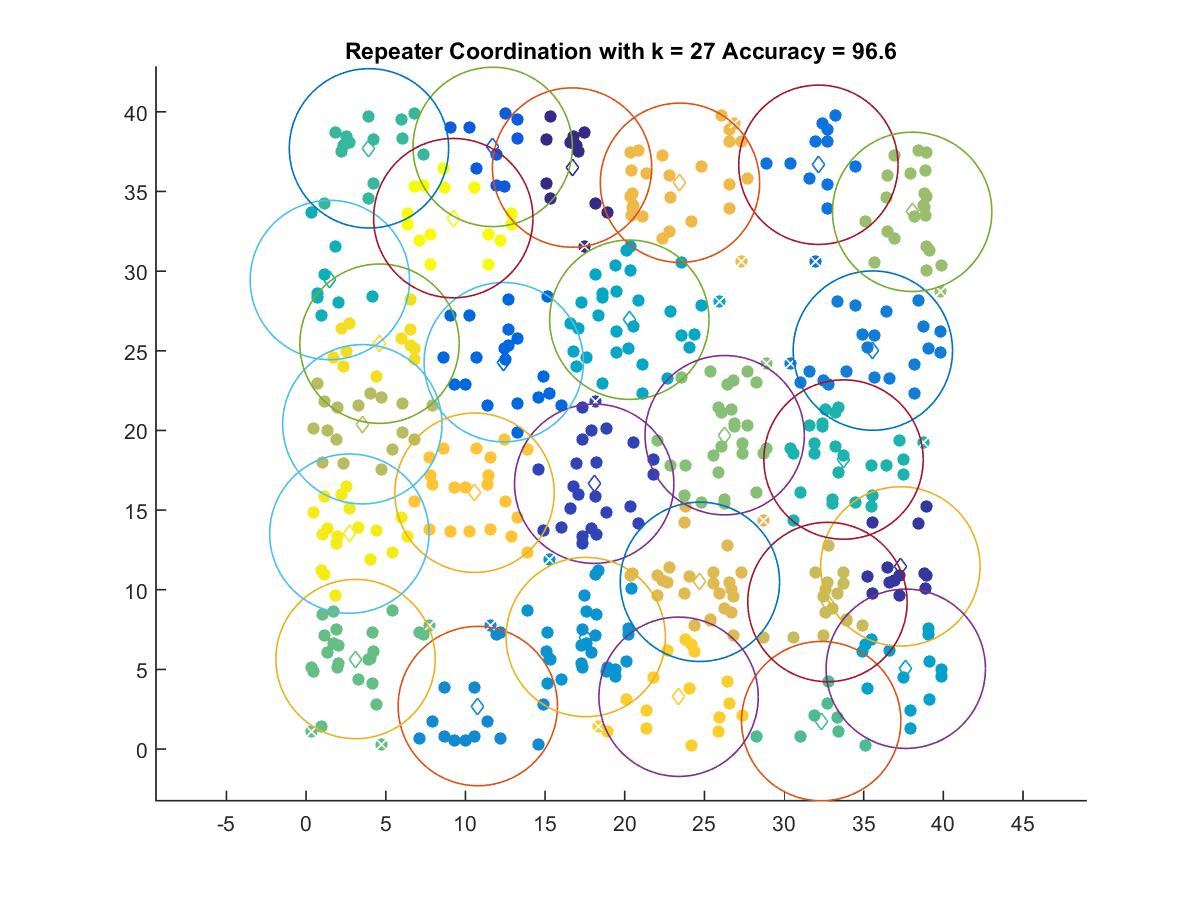

The data file committed next to this chart (first rows):
16.693, 36.503
37.3, 11.46
18.08, 16.66
11.71, 37.8
12.41, 24.28
32.16, 36.68
35.58, 25.01
10.78, 2.699
17.55, 7.032
37.64, 5.041
20.29, 26.95
1.49, 29.44
33.73, 18.17
3.946, 37.71
32.33, 1.755
3.104, 5.649
26.27, 19.7
38.04, 33.72
3.528, 20.39
32.73, 9.23
24.72, 10.5
23.47, 35.55
10.57, 16.09
23.38, 3.283
4.607, 25.45
2.713, 13.52
9.238, 33.33
